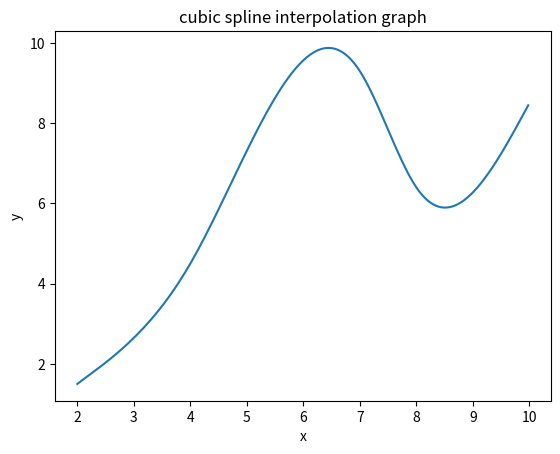

Generate this figure with matplotlib:
import matplotlib.pyplot as plt


# Function that will use cramer's rule to solve the k values
def solve_uing_carmer_rule(matrix, vector):
    # Define the matrix and vector as lists

    # Calculate the determinant of the matrix
    def determinant(matrix):
        return (
            matrix[0][0] * (matrix[1][1] * matrix[2][2] - matrix[1][2] * matrix[2][1])
            - matrix[0][1] * (matrix[1][0] * matrix[2][2] - matrix[1][2] * matrix[2][0])
            + matrix[0][2] * (matrix[1][0] * matrix[2][1] - matrix[1][1] * matrix[2][0])
        )

    solutions = []
    for i in range(len(vector)):
        modified_matrix = [row[:] for row in matrix]
        for j in range(len(vector)):
            modified_matrix[j][i] = vector[j]
        det = determinant(modified_matrix)
        solutions.append(round(det / determinant(matrix), 4))

    return solutions


# Function that will return k values for specific data_set
def return_k_values(data_set):
    k_exp = [0, 1, 1, 1, 0]
    results = []
    expressions = []
    x_values = [data_set[i][0] for i in range(len(data_set))]
    y_values = [data_set[i][1] for i in range(len(data_set))]

    # For loop to create k_equations
    for i in range(len(data_set)):
        if 0 < i < len(data_set) - 1:
            x1, x2, x3 = x_values[i - 1], x_values[i], x_values[i + 1]
            y1, y2, y3 = y_values[i - 1], y_values[i], y_values[i + 1]

            # I used this if statement to prevent division by zero errors
            if x1 == x2 or x2 == x3:
                continue

            expressions.append([0, 0, 0, 0, 0])
            for j in range(3):
                match j:
                    case 0:
                        k = k_exp[i - 1]
                        exp = x1 - x2
                        expressions[-1][i - 1] = k * exp
                    case 1:
                        k = k_exp[i]
                        exp = 2 * (x1 - x3)
                        expressions[-1][i] = k * exp
                    case 2:
                        k = k_exp[i + 1]
                        exp = x2 - x3
                        expressions[-1][i + 1] = k * exp

            result = 6 * (((y1 - y2) / (x1 - x2)) - ((y2 - y3) / (x2 - x3)))
            results.append(round(result, 2))

    # the following for loop is fo getting rid for the zero values for the first and last k
    for i in range(len(expressions)):
        expressions[i].pop(0)
        expressions[i].pop(-1)

    k_values_array = solve_uing_carmer_rule(expressions, results)

    k_values_array.append(0)
    k_values_array.insert(0, 0)
    return k_values_array


# This function will be used mutliple times and will return one interpolation point base on the required x value
def return_cubic_spline_point(k_values, data_set, x):
    point1 = 0
    point2 = 0
    x_values = [data_set[i][0] for i in range(len(data_set))]
    y_values = [data_set[i][1] for i in range(len(data_set))]

    for i in range(len(x_values)):
        if x < x_values[0] or x > x_values[-1]:
            return "the required point is outside the give data set x values intervals"

        if x == x_values[i]:
            return y_values[i]

        if x_values[i] < x < x_values[i + 1]:
            point1 = i
            point2 = i + 1

    point_result = (
        -(k_values[point1] / 6) * ((x * x_values[point2]) ** 3 - (x - x_values[point2]))
        + (k_values[point2] / 6) * ((x - x_values[point1]) ** 3 - (x - x_values[point1]))
        - (y_values[point1] * (x - x_values[point2]) - y_values[point2] * (x - x_values[point1]))
    )

    term1 = (k_values[point1] / 6) * (
        (((x - x_values[point2]) ** 3) / (x_values[point1] - x_values[point2]))
        - ((x - x_values[point2]) * (x_values[point1] - x_values[point2]))
    )

    term2 = -(k_values[point2] / 6) * (
        (((x - x_values[point1]) ** 3) / (x_values[point1] - x_values[point2]))
        - ((x - x_values[point1]) * (x_values[point1] - x_values[point2]))
    )

    term3 = (y_values[point1] * (x - x_values[point2]) - y_values[point2] * (x - x_values[point1])) / (x_values[point1] - x_values[point2])

    point_result2 = term1 + term2 + term3

    return point_result2


# This function will call the return_cubic_spline_point function mutliple times to return mutliple points
def return_cubic_spline_points(k_values, data_set, required_points):
    points_list = []
    for i in range(len(required_points)):
        single_point = return_cubic_spline_point(k_values, data_set, required_points[i])
        points_list.append(round(single_point, 3))

    return points_list


def draw_graph(required_points, spline_points):
    plt.plot(required_points, spline_points)
    plt.xlabel("x")
    plt.ylabel("y")
    plt.title("cubic spline interpolation graph")
    plt.show()


if __name__ == "__main__":
    x_values = [2, 4, 7, 8, 10]
    y_values = [1.5, 4.5, 9.3, 6.4, 8.5]
    data_set = [[x_values[i], y_values[i]] for i in range(len(x_values))]
    required_points = [round(2 + 0.02 * i, 2) for i in range(400)]
    k_values = return_k_values(data_set)
    print(required_points)
    print("----------------------------------------------")
    spline_points = return_cubic_spline_points(k_values, data_set, required_points)
    draw_graph(required_points, spline_points)
